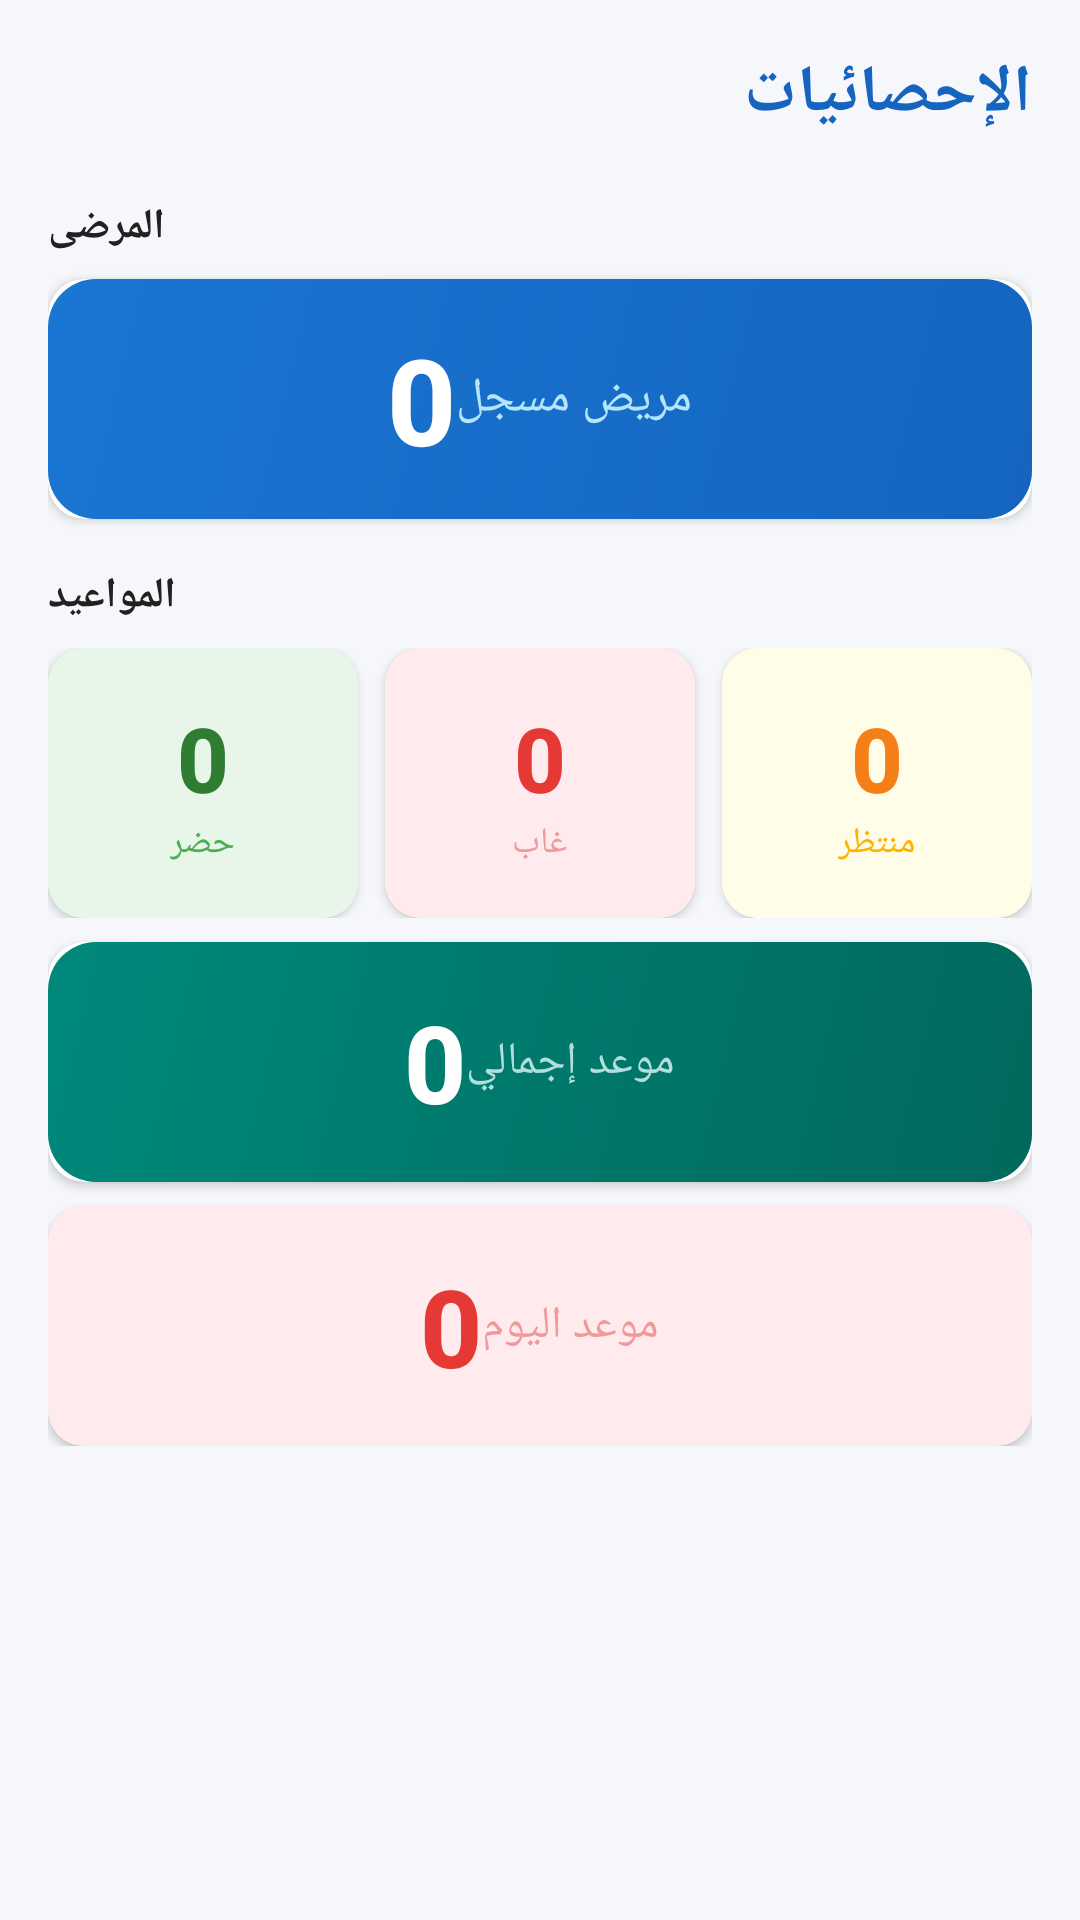

Produce the Android XML layout that renders to this screen, including the resource entries it uses.
<!-- AndroidManifest.xml: application theme Theme.Medicalcabinet -->
<!-- res/layout/activity_stats.xml -->
<?xml version="1.0" encoding="utf-8"?>
<ScrollView xmlns:android="http://schemas.android.com/apk/res/android"
    xmlns:app="http://schemas.android.com/apk/res-auto"
    android:layout_width="match_parent"
    android:layout_height="match_parent"
    android:background="#F5F7FA">

    <LinearLayout
        android:layout_width="match_parent"
        android:layout_height="wrap_content"
        android:orientation="vertical"
        android:padding="16dp">

        
        <TextView
            android:layout_width="match_parent"
            android:layout_height="wrap_content"
            android:text="@string/stats_title"
            android:textSize="22sp"
            android:textStyle="bold"
            android:textColor="#1565C0"
            android:layout_marginBottom="20dp"/>

        
        <TextView
            android:layout_width="wrap_content"
            android:layout_height="wrap_content"
            android:text="@string/stats_patients"
            android:textSize="14sp"
            android:textStyle="bold"
            android:textColor="#212121"
            android:layout_marginBottom="8dp"/>

        <androidx.cardview.widget.CardView
            android:layout_width="match_parent"
            android:layout_height="80dp"
            android:layout_marginBottom="16dp"
            app:cardCornerRadius="12dp"
            app:cardElevation="2dp">

            <LinearLayout
                android:layout_width="match_parent"
                android:layout_height="match_parent"
                android:orientation="horizontal"
                android:gravity="center"
                android:background="@drawable/card_gradient_blue">

                <TextView
                    android:id="@+id/tvTotalPatients"
                    android:layout_width="wrap_content"
                    android:layout_height="wrap_content"
                    android:text="0"
                    android:textSize="40sp"
                    android:textColor="#FFFFFF"
                    android:textStyle="bold"/>

                <TextView
                    android:layout_width="wrap_content"
                    android:layout_height="wrap_content"
                    android:text="@string/registered_patients"
                    android:textSize="16sp"
                    android:textColor="#B3E5FC"/>
            </LinearLayout>
        </androidx.cardview.widget.CardView>

        
        <TextView
            android:layout_width="wrap_content"
            android:layout_height="wrap_content"
            android:text="@string/stats_appointments"
            android:textSize="14sp"
            android:textStyle="bold"
            android:textColor="#212121"
            android:layout_marginBottom="8dp"/>

        <LinearLayout
            android:layout_width="match_parent"
            android:layout_height="wrap_content"
            android:orientation="horizontal"
            android:layout_marginBottom="8dp">

            
            <androidx.cardview.widget.CardView
                android:layout_width="0dp"
                android:layout_weight="1"
                android:layout_height="90dp"
                android:layout_marginRight="6dp"
                app:cardCornerRadius="12dp"
                app:cardElevation="2dp">

                <LinearLayout
                    android:layout_width="match_parent"
                    android:layout_height="match_parent"
                    android:orientation="vertical"
                    android:gravity="center"
                    android:background="#E8F5E9">

                    <TextView
                        android:id="@+id/tvPresent"
                        android:layout_width="wrap_content"
                        android:layout_height="wrap_content"
                        android:text="0"
                        android:textSize="30sp"
                        android:textColor="#2E7D32"
                        android:textStyle="bold"/>

                    <TextView
                        android:layout_width="wrap_content"
                        android:layout_height="wrap_content"
                        android:text="@string/status_present"
                        android:textSize="12sp"
                        android:textColor="#4CAF50"/>
                </LinearLayout>
            </androidx.cardview.widget.CardView>

            
            <androidx.cardview.widget.CardView
                android:layout_width="0dp"
                android:layout_weight="1"
                android:layout_height="90dp"
                android:layout_marginLeft="3dp"
                android:layout_marginRight="3dp"
                app:cardCornerRadius="12dp"
                app:cardElevation="2dp">

                <LinearLayout
                    android:layout_width="match_parent"
                    android:layout_height="match_parent"
                    android:orientation="vertical"
                    android:gravity="center"
                    android:background="#FFEBEE">

                    <TextView
                        android:id="@+id/tvAbsent"
                        android:layout_width="wrap_content"
                        android:layout_height="wrap_content"
                        android:text="0"
                        android:textSize="30sp"
                        android:textColor="#E53935"
                        android:textStyle="bold"/>

                    <TextView
                        android:layout_width="wrap_content"
                        android:layout_height="wrap_content"
                        android:text="@string/status_absent"
                        android:textSize="12sp"
                        android:textColor="#EF9A9A"/>
                </LinearLayout>
            </androidx.cardview.widget.CardView>

            
            <androidx.cardview.widget.CardView
                android:layout_width="0dp"
                android:layout_weight="1"
                android:layout_height="90dp"
                android:layout_marginLeft="6dp"
                app:cardCornerRadius="12dp"
                app:cardElevation="2dp">

                <LinearLayout
                    android:layout_width="match_parent"
                    android:layout_height="match_parent"
                    android:orientation="vertical"
                    android:gravity="center"
                    android:background="#FFFDE7">

                    <TextView
                        android:id="@+id/tvWaiting"
                        android:layout_width="wrap_content"
                        android:layout_height="wrap_content"
                        android:text="0"
                        android:textSize="30sp"
                        android:textColor="#F57F17"
                        android:textStyle="bold"/>

                    <TextView
                        android:layout_width="wrap_content"
                        android:layout_height="wrap_content"
                        android:text="@string/status_waiting"
                        android:textSize="12sp"
                        android:textColor="#FFB300"/>
                </LinearLayout>
            </androidx.cardview.widget.CardView>
        </LinearLayout>

        
        <androidx.cardview.widget.CardView
            android:layout_width="match_parent"
            android:layout_height="80dp"
            android:layout_marginBottom="8dp"
            app:cardCornerRadius="12dp"
            app:cardElevation="2dp">

            <LinearLayout
                android:layout_width="match_parent"
                android:layout_height="match_parent"
                android:orientation="horizontal"
                android:gravity="center"
                android:background="@drawable/card_gradient_teal">

                <TextView
                    android:id="@+id/tvTotalAppts"
                    android:layout_width="wrap_content"
                    android:layout_height="wrap_content"
                    android:text="0"
                    android:textSize="36sp"
                    android:textColor="#FFFFFF"
                    android:textStyle="bold"/>

                <TextView
                    android:layout_width="wrap_content"
                    android:layout_height="wrap_content"
                    android:text="@string/total_appointments"
                    android:textSize="15sp"
                    android:textColor="#B2DFDB"/>
            </LinearLayout>
        </androidx.cardview.widget.CardView>

        
        <androidx.cardview.widget.CardView
            android:layout_width="match_parent"
            android:layout_height="80dp"
            app:cardCornerRadius="12dp"
            app:cardElevation="2dp">

            <LinearLayout
                android:layout_width="match_parent"
                android:layout_height="match_parent"
                android:orientation="horizontal"
                android:gravity="center"
                android:background="#FFEBEE">

                <TextView
                    android:id="@+id/tvTodayAppts"
                    android:layout_width="wrap_content"
                    android:layout_height="wrap_content"
                    android:text="0"
                    android:textSize="36sp"
                    android:textColor="#E53935"
                    android:textStyle="bold"/>

                <TextView
                    android:layout_width="wrap_content"
                    android:layout_height="wrap_content"
                    android:text="@string/today_appointments"
                    android:textSize="15sp"
                    android:textColor="#EF9A9A"/>
            </LinearLayout>
        </androidx.cardview.widget.CardView>

    </LinearLayout>
</ScrollView>
<!-- resources referenced by this layout -->
<resources>
  <!-- drawable card_gradient_blue (drawable) -->
  <?xml version="1.0" encoding="utf-8"?>
  <shape xmlns:android="http://schemas.android.com/apk/res/android"
      android:shape="rectangle">
      <gradient
          android:startColor="#1565C0"
          android:endColor="#1976D2"
          android:angle="135"/>
      <corners android:radius="16dp"/>
  </shape>
  <!-- drawable card_gradient_teal (drawable) -->
  <?xml version="1.0" encoding="utf-8"?>
  <shape xmlns:android="http://schemas.android.com/apk/res/android"
      android:shape="rectangle">
      <gradient
          android:startColor="#00695C"
          android:endColor="#00897B"
          android:angle="135"/>
      <corners android:radius="16dp"/>
  </shape>
  <string name="registered_patients">مريض مسجل</string>
  <string name="stats_appointments">المواعيد</string>
  <string name="stats_patients">المرضى</string>
  <string name="stats_title">الإحصائيات</string>
  <string name="status_absent">غاب</string>
  <string name="status_present">حضر</string>
  <string name="status_waiting">منتظر</string>
  <string name="today_appointments">موعد اليوم</string>
  <string name="total_appointments">موعد إجمالي</string>
  <style name="Theme.Medicalcabinet" parent="Theme.Material3.DayNight.NoActionBar">
          <item name="colorPrimary">#1565C0</item>
          <item name="colorPrimaryVariant">#0D47A1</item>
          <item name="colorOnPrimary">#FFFFFF</item>
          <item name="colorSecondary">#00897B</item>
          <item name="colorOnSecondary">#FFFFFF</item>
          <item name="colorSurface">#FFFFFF</item>
          <item name="colorOnSurface">#212121</item>
          <item name="android:fontFamily">sans-serif-medium</item>
      </style>
</resources>
